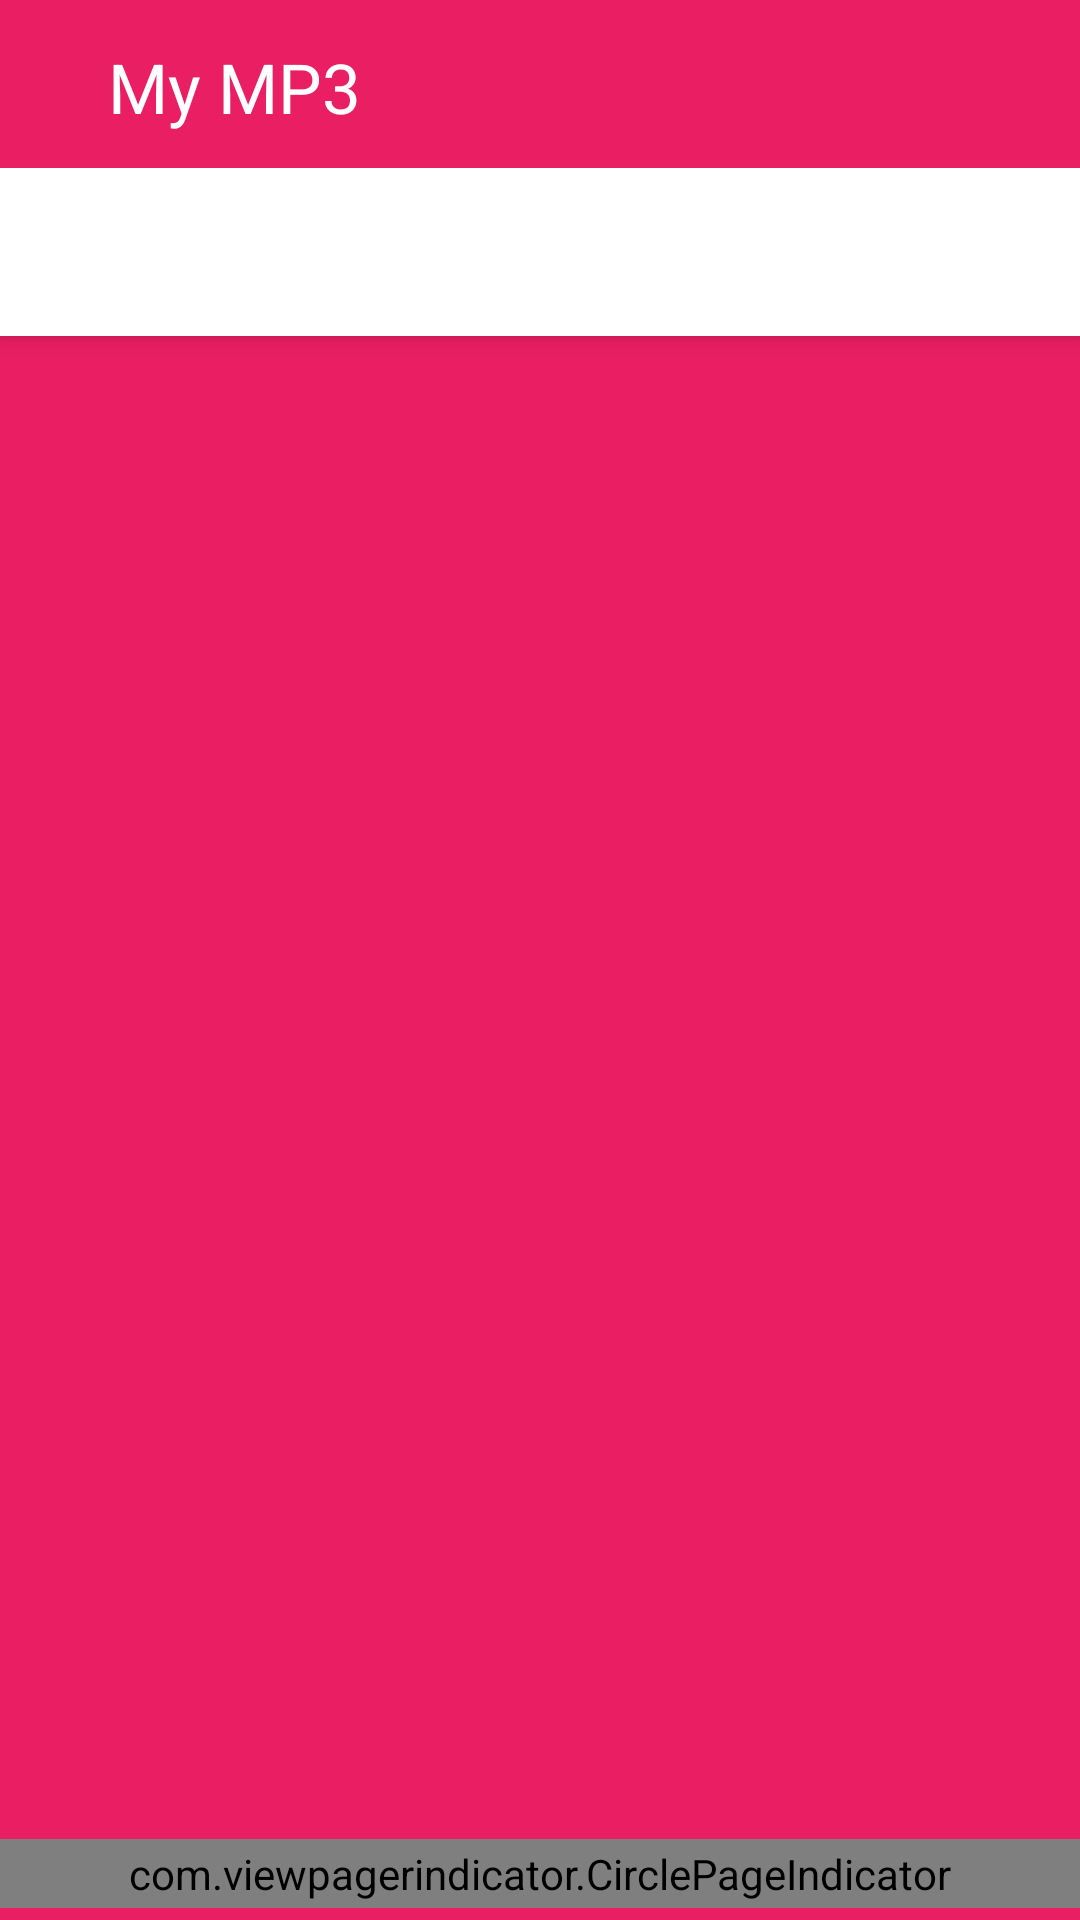

Here is an Android app screen rendered from its layout file. Give the layout XML and the strings, colors and styles it references.
<!-- AndroidManifest.xml: application theme AppTheme -->
<!-- res/layout/activity_main.xml -->
<?xml version="1.0" encoding="utf-8"?>
<android.support.design.widget.CoordinatorLayout xmlns:android="http://schemas.android.com/apk/res/android"
    xmlns:app="http://schemas.android.com/apk/res-auto"
    xmlns:tools="http://schemas.android.com/tools"
    android:layout_width="match_parent"
    android:layout_height="match_parent"
    tools:context="com.example.hdt.mymp3.activity.MainActivity">

    <android.support.design.widget.AppBarLayout
        android:layout_width="match_parent"
        android:layout_height="wrap_content">

        <RelativeLayout
            android:id="@+id/toolbar"
            android:layout_width="match_parent"
            android:layout_height="?attr/actionBarSize"
            android:background="@color/colorPrimary"
            android:minHeight="?attr/actionBarSize"
            app:layout_scrollFlags="enterAlways|scroll">

            <ImageButton
                android:id="@+id/btn_menu"
                android:layout_width="wrap_content"
                android:layout_height="match_parent"
                android:background="?actionBarItemBackground"
                android:contentDescription="@string/app_name"
                android:padding="16dp"
                android:scaleX="0.9"
                android:scaleY="0.9"
                android:src="@drawable/ic_menu" />

            <TextView
                android:layout_width="wrap_content"
                android:layout_height="wrap_content"
                android:layout_centerVertical="true"
                android:layout_marginLeft="4dp"
                android:layout_marginStart="4dp"
                android:layout_toEndOf="@id/btn_menu"
                android:layout_toRightOf="@id/btn_menu"
                android:paddingTop="2dp"
                android:text="@string/title_toolbar"
                android:textColor="@color/colorAccent"
                android:textSize="23sp"
                tools:ignore="RelativeOverlap" />

            <ImageButton
                android:layout_width="wrap_content"
                android:layout_height="match_parent"
                android:layout_alignParentEnd="true"
                android:layout_alignParentRight="true"
                android:layout_marginEnd="16dp"
                android:layout_marginRight="16dp"
                android:background="?actionBarItemBackground"
                android:contentDescription="@string/app_name"
                android:src="@drawable/ic_search" />

        </RelativeLayout>

        <android.support.design.widget.TabLayout
            android:id="@+id/tablayout"
            android:layout_width="match_parent"
            android:layout_height="?actionBarSize"
            android:background="@color/colorAccent"
            app:layout_scrollFlags="enterAlways|scroll"
            app:tabIndicatorColor="@color/colorPrimary" />

    </android.support.design.widget.AppBarLayout>

    <android.support.v4.view.ViewPager
        android:id="@+id/viewpager"
        android:layout_width="match_parent"
        android:layout_height="match_parent"
        app:layout_behavior="@string/appbar_scrolling_view_behavior" />

    <RelativeLayout
        android:layout_width="match_parent"
        android:layout_height="match_parent">

        <com.viewpagerindicator.CirclePageIndicator
            android:id="@+id/circle_indicator"
            android:layout_width="match_parent"
            android:layout_height="wrap_content"
            android:layout_alignParentBottom="true"
            android:layout_marginBottom="4dp"
            android:paddingBottom="2dp"
            android:paddingTop="2dp" />

    </RelativeLayout>

</android.support.design.widget.CoordinatorLayout>
<!-- resources referenced by this layout -->
<resources>
  <color name="colorAccent">#FFFFFF</color>
  <color name="colorPrimary">#E91E63</color>
  <string name="app_name">MyMP3</string>
  <string name="title_toolbar">My MP3</string>
  <style name="AppTheme" parent="Theme.AppCompat.Light.NoActionBar">
          
          <item name="colorPrimary">@color/colorPrimary</item>
          <item name="colorPrimaryDark">@color/colorPrimaryDark</item>
          <item name="colorAccent">@color/colorAccent</item>
          <item name="vpiCirclePageIndicatorStyle">@style/CustomCirclePageIndicator</item>
          <item name="android:windowBackground">@color/colorPrimary</item>
      </style>
  <color name="colorPrimaryDark">#C2185B</color>
  <style name="CustomCirclePageIndicator">
          <item name="fillColor">@color/colorPrimary</item>
          <item name="strokeColor">@color/colorPrimary</item>
          <item name="strokeWidth">1dp</item>
          <item name="radius">6dp</item>
          <item name="centered">true</item>
      </style>
</resources>
